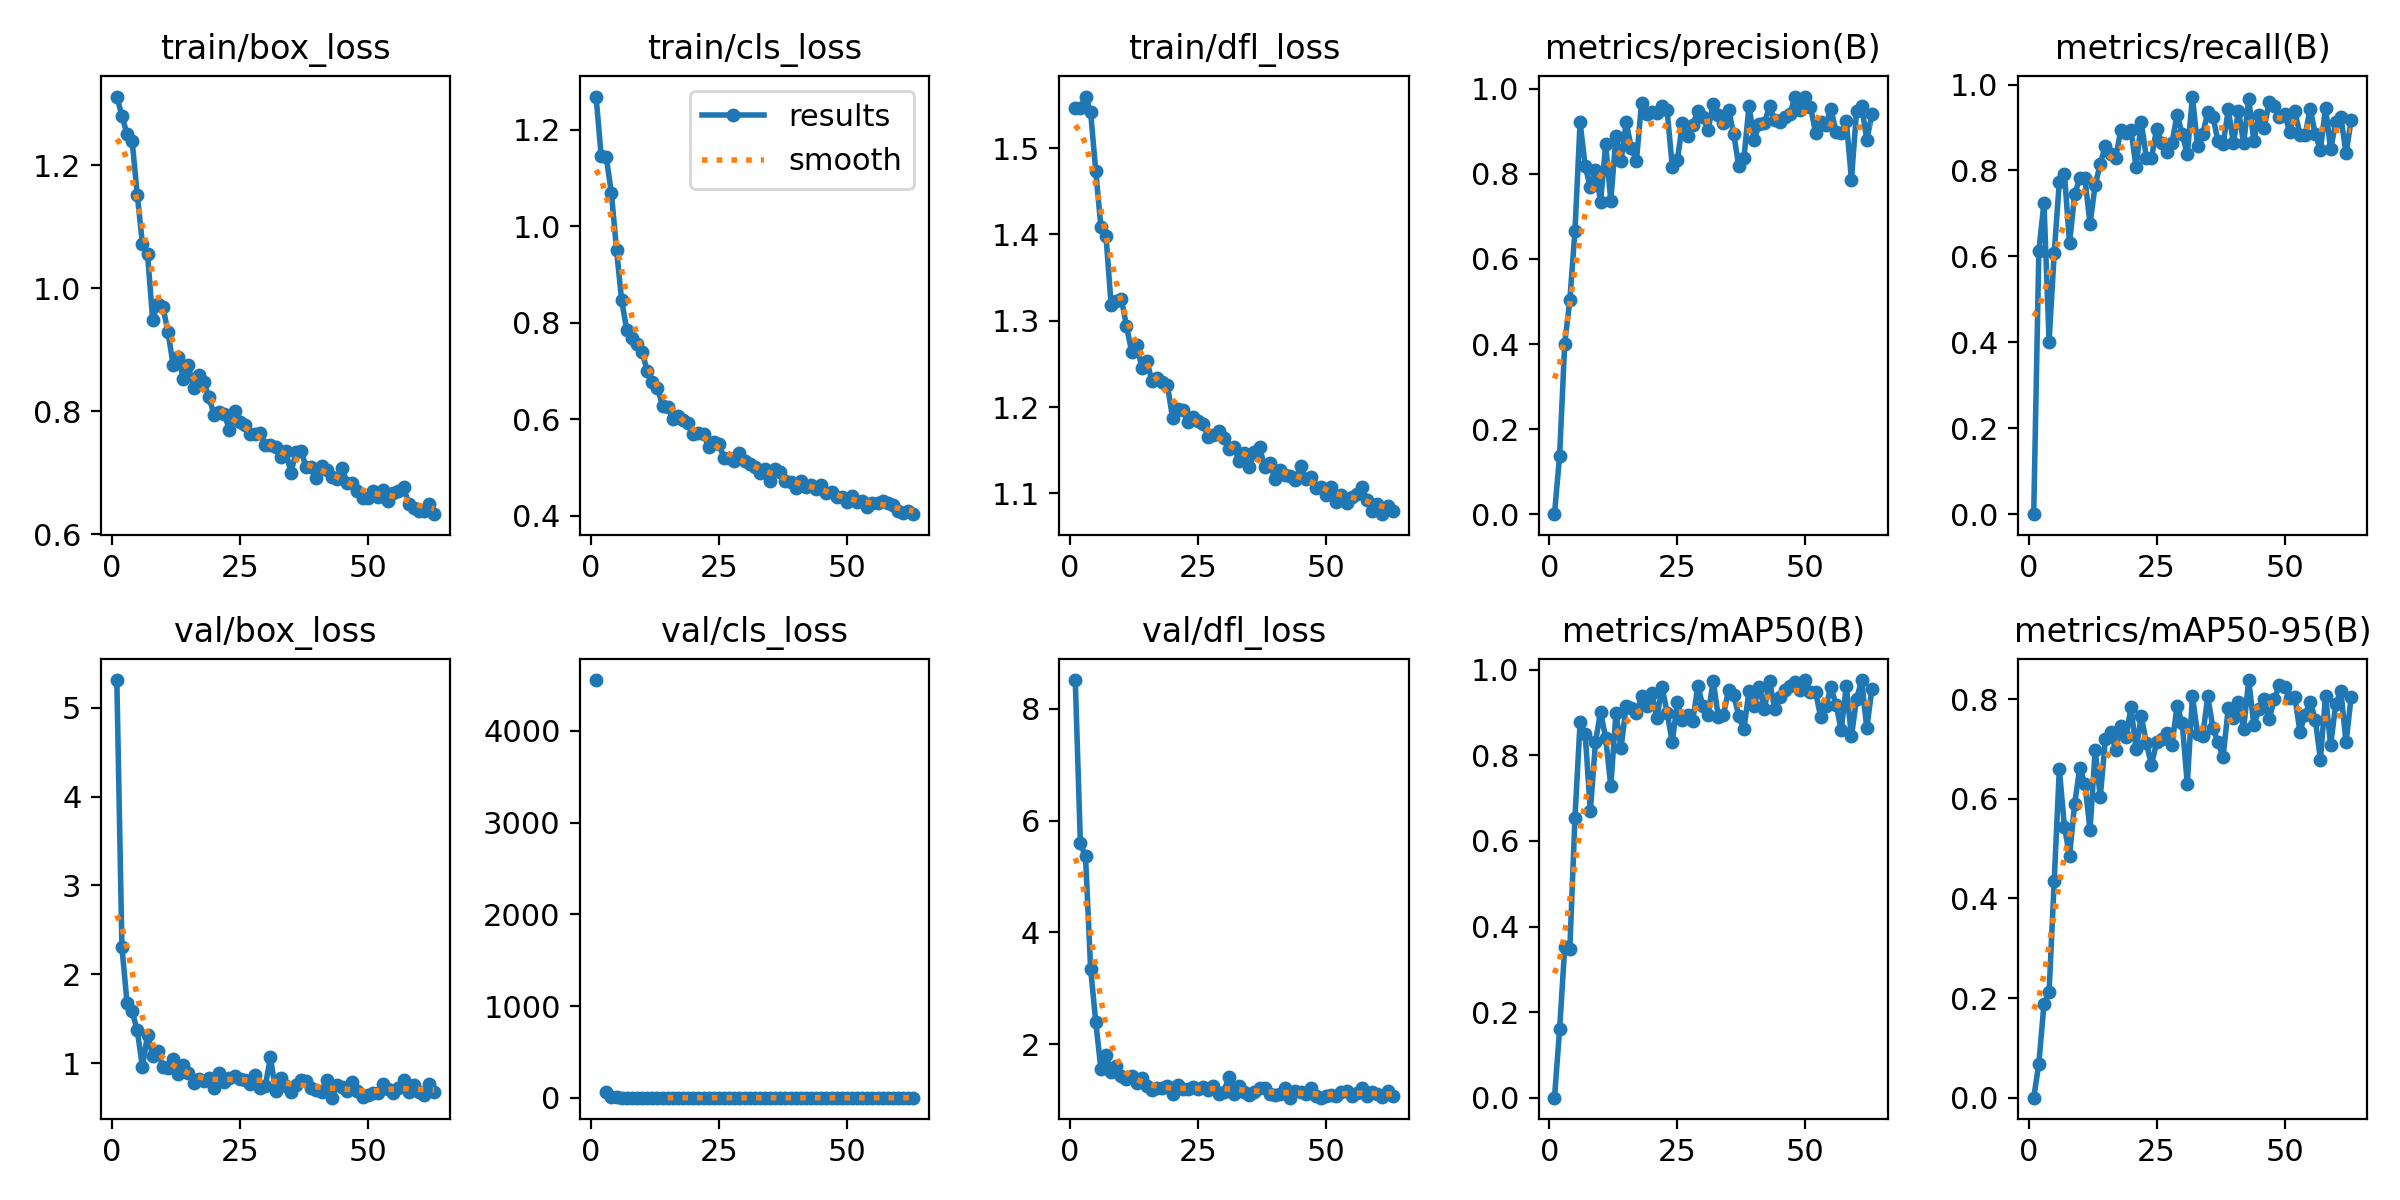

The table this chart was drawn from, first rows:
epoch, train/box_loss, train/cls_loss, train/dfl_loss, metrics/precision(B), metrics/recall(B), metrics/mAP50(B), metrics/mAP50-95(B), val/box_loss, val/cls_loss, val/dfl_loss, lr/pg0, lr/pg1, lr/pg2
1, 1.311, 1.269, 1.547, 0, 0, 0, 0, 5.313, 4555, 8.515, 0.1, 0.0328, 0.0328
2, 1.28, 1.146, 1.547, 0.1379, 0.6119, 0.1601, 0.06798, 2.305, inf, 5.591, 0.09935, 0.06548, 0.06548
3, 1.25, 1.142, 1.56, 0.401, 0.7253, 0.3516, 0.1876, 1.675, 58.17, 5.361, 0.09803, 0.0975, 0.0975
4, 1.239, 1.069, 1.542, 0.5034, 0.4015, 0.3486, 0.2116, 1.583, 6.071, 3.353, 0.09703, 0.09703, 0.09703
5, 1.151, 0.951, 1.474, 0.666, 0.6073, 0.6546, 0.4341, 1.367, 7.07, 2.401, 0.09703, 0.09703, 0.09703
6, 1.072, 0.8463, 1.409, 0.9221, 0.7734, 0.8773, 0.6597, 0.9566, 2.277, 1.559, 0.09604, 0.09604, 0.09604
7, 1.055, 0.7848, 1.398, 0.8175, 0.792, 0.8504, 0.5438, 1.321, 2.232, 1.805, 0.09505, 0.09505, 0.09505
8, 0.9485, 0.7685, 1.318, 0.7685, 0.6309, 0.6695, 0.4859, 1.079, 2.013, 1.502, 0.09406, 0.09406, 0.09406
9, 0.9743, 0.7559, 1.322, 0.8099, 0.7454, 0.8303, 0.5903, 1.14, 1.13, 1.605, 0.09307, 0.09307, 0.09307
10, 0.9695, 0.7386, 1.325, 0.7348, 0.7816, 0.9022, 0.6617, 0.9559, 1.158, 1.429, 0.09208, 0.09208, 0.09208
11, 0.9284, 0.7001, 1.294, 0.8691, 0.7817, 0.8403, 0.6302, 0.9441, 0.9356, 1.379, 0.09109, 0.09109, 0.09109
12, 0.8747, 0.6768, 1.264, 0.7362, 0.676, 0.7282, 0.5371, 1.043, 1.632, 1.427, 0.0901, 0.0901, 0.0901
13, 0.8878, 0.6655, 1.272, 0.8882, 0.7658, 0.8992, 0.6975, 0.8796, 0.8278, 1.298, 0.08911, 0.08911, 0.08911
14, 0.8518, 0.6272, 1.246, 0.8308, 0.815, 0.8165, 0.6035, 0.9752, 0.9579, 1.403, 0.08812, 0.08812, 0.08812
15, 0.8741, 0.6254, 1.253, 0.9213, 0.8581, 0.9164, 0.7193, 0.8876, 0.6577, 1.261, 0.08713, 0.08713, 0.08713
16, 0.837, 0.6, 1.23, 0.8616, 0.8379, 0.9099, 0.7336, 0.775, 0.7506, 1.183, 0.08614, 0.08614, 0.08614
17, 0.8588, 0.6074, 1.234, 0.83, 0.8296, 0.898, 0.6981, 0.825, 0.786, 1.211, 0.08515, 0.08515, 0.08515
18, 0.847, 0.5973, 1.229, 0.9665, 0.8934, 0.9381, 0.7461, 0.8032, 0.6287, 1.217, 0.08416, 0.08416, 0.08416
19, 0.8223, 0.5917, 1.225, 0.9413, 0.888, 0.916, 0.7229, 0.833, 0.6826, 1.26, 0.08317, 0.08317, 0.08317
20, 0.7941, 0.5689, 1.188, 0.945, 0.8944, 0.9456, 0.783, 0.7145, 0.6231, 1.117, 0.08218, 0.08218, 0.08218
21, 0.7978, 0.572, 1.197, 0.9428, 0.8071, 0.8863, 0.6993, 0.8888, 0.7122, 1.276, 0.08119, 0.08119, 0.08119
22, 0.795, 0.57, 1.196, 0.9601, 0.9129, 0.9607, 0.7656, 0.782, 0.6376, 1.192, 0.0802, 0.0802, 0.0802
23, 0.7692, 0.5412, 1.182, 0.9496, 0.8301, 0.9, 0.7121, 0.831, 0.6943, 1.198, 0.07921, 0.07921, 0.07921
24, 0.8003, 0.5532, 1.188, 0.8169, 0.8281, 0.8304, 0.6667, 0.8508, 0.7655, 1.23, 0.07822, 0.07822, 0.07822
25, 0.7823, 0.5478, 1.184, 0.8322, 0.8977, 0.9251, 0.7137, 0.8247, 0.872, 1.196, 0.07723, 0.07723, 0.07723
26, 0.7774, 0.5203, 1.18, 0.92, 0.864, 0.8832, 0.7197, 0.8073, 0.7422, 1.232, 0.07624, 0.07624, 0.07624
27, 0.7625, 0.5184, 1.165, 0.8881, 0.8428, 0.8934, 0.7309, 0.761, 0.6929, 1.187, 0.07525, 0.07525, 0.07525
28, 0.7625, 0.5137, 1.168, 0.9141, 0.8643, 0.8809, 0.7078, 0.8637, 0.5882, 1.251, 0.07426, 0.07426, 0.07426
29, 0.7636, 0.5295, 1.172, 0.948, 0.9291, 0.9616, 0.7856, 0.7183, 0.5418, 1.114, 0.07327, 0.07327, 0.07327
30, 0.745, 0.5135, 1.164, 0.9332, 0.8859, 0.9146, 0.752, 0.7392, 0.6879, 1.147, 0.07228, 0.07228, 0.07228
31, 0.745, 0.506, 1.152, 0.9039, 0.8374, 0.8947, 0.6293, 1.068, 0.8272, 1.409, 0.07129, 0.07129, 0.07129
32, 0.7414, 0.5007, 1.154, 0.9644, 0.9721, 0.9748, 0.8064, 0.6829, 0.5067, 1.115, 0.0703, 0.0703, 0.0703
33, 0.7248, 0.4873, 1.137, 0.9381, 0.8575, 0.8896, 0.7295, 0.8277, 0.6545, 1.252, 0.06931, 0.06931, 0.06931
34, 0.7352, 0.4968, 1.146, 0.9204, 0.8844, 0.8941, 0.7258, 0.7417, 0.6737, 1.149, 0.06832, 0.06832, 0.06832
35, 0.6995, 0.4718, 1.13, 0.9512, 0.9352, 0.9533, 0.8052, 0.6709, 0.4712, 1.093, 0.06733, 0.06733, 0.06733
36, 0.733, 0.4974, 1.147, 0.894, 0.9252, 0.9423, 0.742, 0.7577, 0.6373, 1.139, 0.06634, 0.06634, 0.06634
37, 0.7344, 0.4894, 1.154, 0.8178, 0.8685, 0.8919, 0.713, 0.8056, 0.6948, 1.216, 0.06535, 0.06535, 0.06535
38, 0.7085, 0.4725, 1.13, 0.8363, 0.8612, 0.8618, 0.6842, 0.8027, 0.6895, 1.211, 0.06436, 0.06436, 0.06436
39, 0.7088, 0.4686, 1.135, 0.9605, 0.9421, 0.9511, 0.7822, 0.7164, 0.4913, 1.111, 0.06337, 0.06337, 0.06337
40, 0.6904, 0.4571, 1.117, 0.8798, 0.8638, 0.916, 0.7628, 0.6937, 0.5575, 1.095, 0.06238, 0.06238, 0.06238
41, 0.711, 0.4726, 1.127, 0.9173, 0.9392, 0.9607, 0.7934, 0.6788, 0.5448, 1.107, 0.06139, 0.06139, 0.06139
42, 0.7042, 0.4585, 1.121, 0.9192, 0.8636, 0.9073, 0.7405, 0.8149, 0.541, 1.222, 0.0604, 0.0604, 0.0604
43, 0.6929, 0.4632, 1.12, 0.9592, 0.9658, 0.9746, 0.8381, 0.6104, 0.4245, 1.046, 0.05941, 0.05941, 0.05941
44, 0.6899, 0.455, 1.116, 0.9255, 0.8689, 0.9095, 0.7469, 0.7587, 0.5564, 1.161, 0.05842, 0.05842, 0.05842
45, 0.7072, 0.4642, 1.131, 0.9212, 0.929, 0.937, 0.7799, 0.7324, 0.4766, 1.138, 0.05743, 0.05743, 0.05743
46, 0.6823, 0.4466, 1.117, 0.9328, 0.8983, 0.9529, 0.7996, 0.6829, 0.5251, 1.103, 0.05644, 0.05644, 0.05644
47, 0.6832, 0.4494, 1.119, 0.941, 0.9596, 0.9631, 0.7599, 0.7813, 0.525, 1.219, 0.05545, 0.05545, 0.05545
48, 0.6701, 0.4387, 1.107, 0.9818, 0.9507, 0.9708, 0.7994, 0.6809, 0.438, 1.077, 0.05446, 0.05446, 0.05446
49, 0.6591, 0.4377, 1.108, 0.9501, 0.9252, 0.9525, 0.8285, 0.6183, 0.4518, 1.044, 0.05347, 0.05347, 0.05347
50, 0.6581, 0.4285, 1.097, 0.9807, 0.9308, 0.976, 0.8248, 0.6453, 0.442, 1.075, 0.05248, 0.05248, 0.05248
51, 0.6698, 0.4412, 1.107, 0.9582, 0.8899, 0.9485, 0.8017, 0.6669, 0.4893, 1.085, 0.05149, 0.05149, 0.05149
52, 0.6598, 0.4278, 1.09, 0.8965, 0.9379, 0.9485, 0.8046, 0.6646, 0.4933, 1.066, 0.0505, 0.0505, 0.0505
53, 0.671, 0.4296, 1.097, 0.9216, 0.8837, 0.8892, 0.7346, 0.7626, 0.4845, 1.147, 0.04951, 0.04951, 0.04951
54, 0.6532, 0.4173, 1.089, 0.914, 0.882, 0.9149, 0.7682, 0.7027, 0.4678, 1.155, 0.04852, 0.04852, 0.04852
55, 0.666, 0.4264, 1.096, 0.9529, 0.9438, 0.9588, 0.7948, 0.6618, 0.4459, 1.071, 0.04753, 0.04753, 0.04753
56, 0.6694, 0.4266, 1.099, 0.8981, 0.8849, 0.9186, 0.7588, 0.7228, 0.5598, 1.132, 0.04654, 0.04654, 0.04654
57, 0.6771, 0.4296, 1.108, 0.896, 0.8478, 0.8597, 0.6785, 0.8115, 0.6957, 1.213, 0.04555, 0.04555, 0.04555
58, 0.6489, 0.4258, 1.092, 0.9249, 0.9461, 0.9619, 0.8063, 0.6707, 0.4599, 1.074, 0.04456, 0.04456, 0.04456
59, 0.6424, 0.4221, 1.079, 0.7866, 0.8491, 0.8446, 0.708, 0.7508, 0.636, 1.153, 0.04357, 0.04357, 0.04357
60, 0.6378, 0.4102, 1.088, 0.9471, 0.9128, 0.9317, 0.7897, 0.6751, 0.4571, 1.108, 0.04258, 0.04258, 0.04258
... 3 more rows
